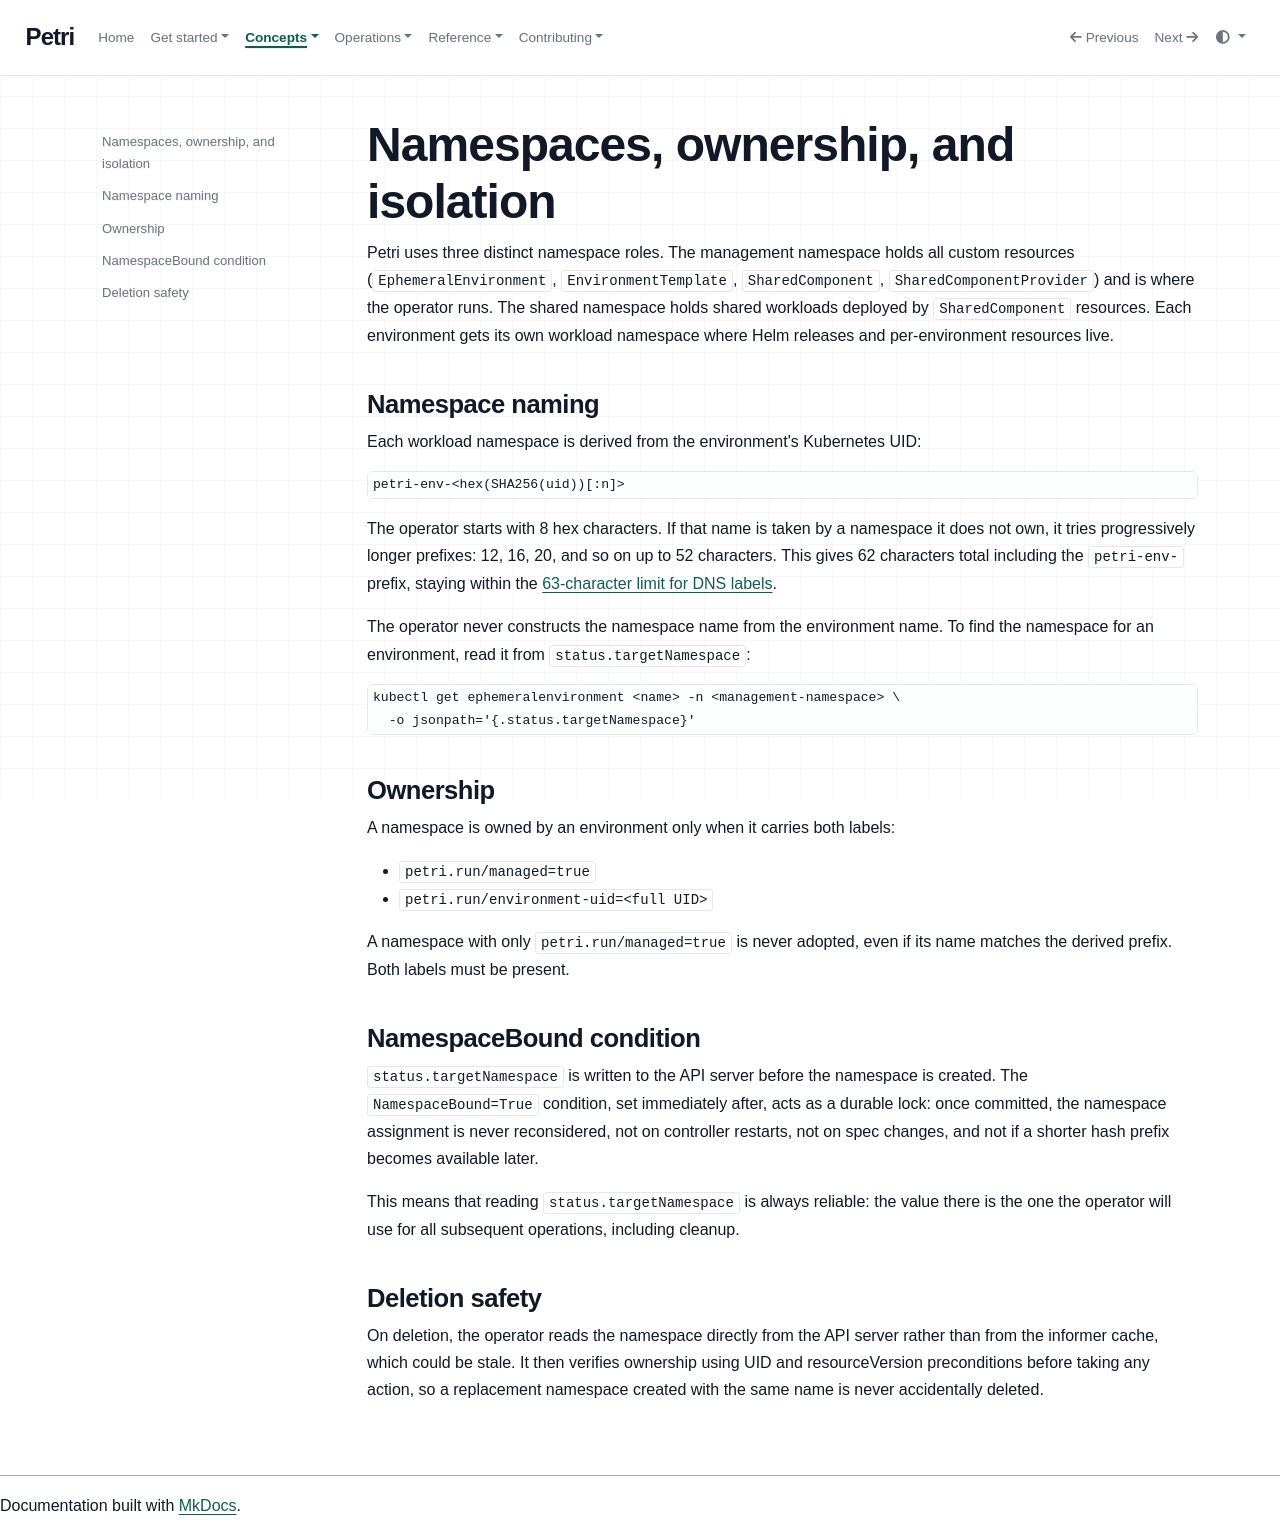

repository: petri-dev/docs · page: concepts/namespaces/index.html · generator: mkdocs

# Namespaces, ownership, and isolation

Petri uses three distinct namespace roles. The management namespace holds all custom resources (`EphemeralEnvironment`, `EnvironmentTemplate`, `SharedComponent`, `SharedComponentProvider`) and is where the operator runs. The shared namespace holds shared workloads deployed by `SharedComponent` resources. Each environment gets its own workload namespace where Helm releases and per-environment resources live.

## Namespace naming

Each workload namespace is derived from the environment's Kubernetes UID:

```
petri-env-<hex(SHA256(uid))[:n]>
```

The operator starts with 8 hex characters. If that name is taken by a namespace it does not own, it tries progressively longer prefixes: 12, 16, 20, and so on up to 52 characters. This gives 62 characters total including the `petri-env-` prefix, staying within the [63-character limit for DNS labels](https://kubernetes.io/docs/concepts/overview/working-with-objects/names/#dns-label-names).

The operator never constructs the namespace name from the environment name. To find the namespace for an environment, read it from `status.targetNamespace`:

```sh
kubectl get ephemeralenvironment <name> -n <management-namespace> \
  -o jsonpath='{.status.targetNamespace}'
```

## Ownership

A namespace is owned by an environment only when it carries both labels:

- `petri.run/managed=true`
- `petri.run/environment-uid=<full UID>`

A namespace with only `petri.run/managed=true` is never adopted, even if its name matches the derived prefix. Both labels must be present.

## NamespaceBound condition

`status.targetNamespace` is written to the API server before the namespace is created. The `NamespaceBound=True` condition, set immediately after, acts as a durable lock: once committed, the namespace assignment is never reconsidered, not on controller restarts, not on spec changes, and not if a shorter hash prefix becomes available later.

This means that reading `status.targetNamespace` is always reliable: the value there is the one the operator will use for all subsequent operations, including cleanup.

## Deletion safety

On deletion, the operator reads the namespace directly from the API server rather than from the informer cache, which could be stale. It then verifies ownership using UID and resourceVersion preconditions before taking any action, so a replacement namespace created with the same name is never accidentally deleted.
